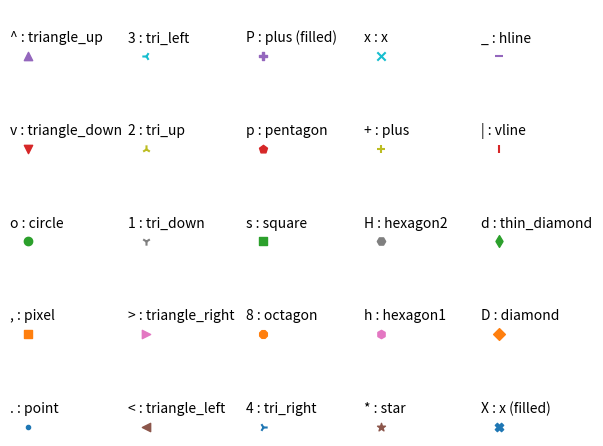

Python code for this plot:

import matplotlib.pylab as plt
markers=['.',',','o','v','^','<','>','1','2','3','4','8','s','p','P','*','h','H','+','x','X','D','d','|','_']
descriptions=['point', 'pixel', 'circle', 'triangle_down', 'triangle_up','triangle_left', 'triangle_right', 'tri_down', 'tri_up', 'tri_left','tri_right', 'octagon', 'square', 'pentagon', 'plus (filled)','star', 'hexagon1', 'hexagon2', 'plus', 'x', 'x (filled)','diamond', 'thin_diamond', 'vline', 'hline']
x=[]
y=[]

for i in range(5):
    for j in range(5):
        x.append(i)
        y.append(j)

plt.figure()

for i,j,m,l in zip(x,y,markers,descriptions):
    plt.scatter(i,j,marker=m)
    plt.text(i-0.15,j+0.15,s=m+' : '+l)


plt.axis([-0.1,4.8,-0.1,4.5])
plt.tight_layout()
plt.axis('off')
plt.show()